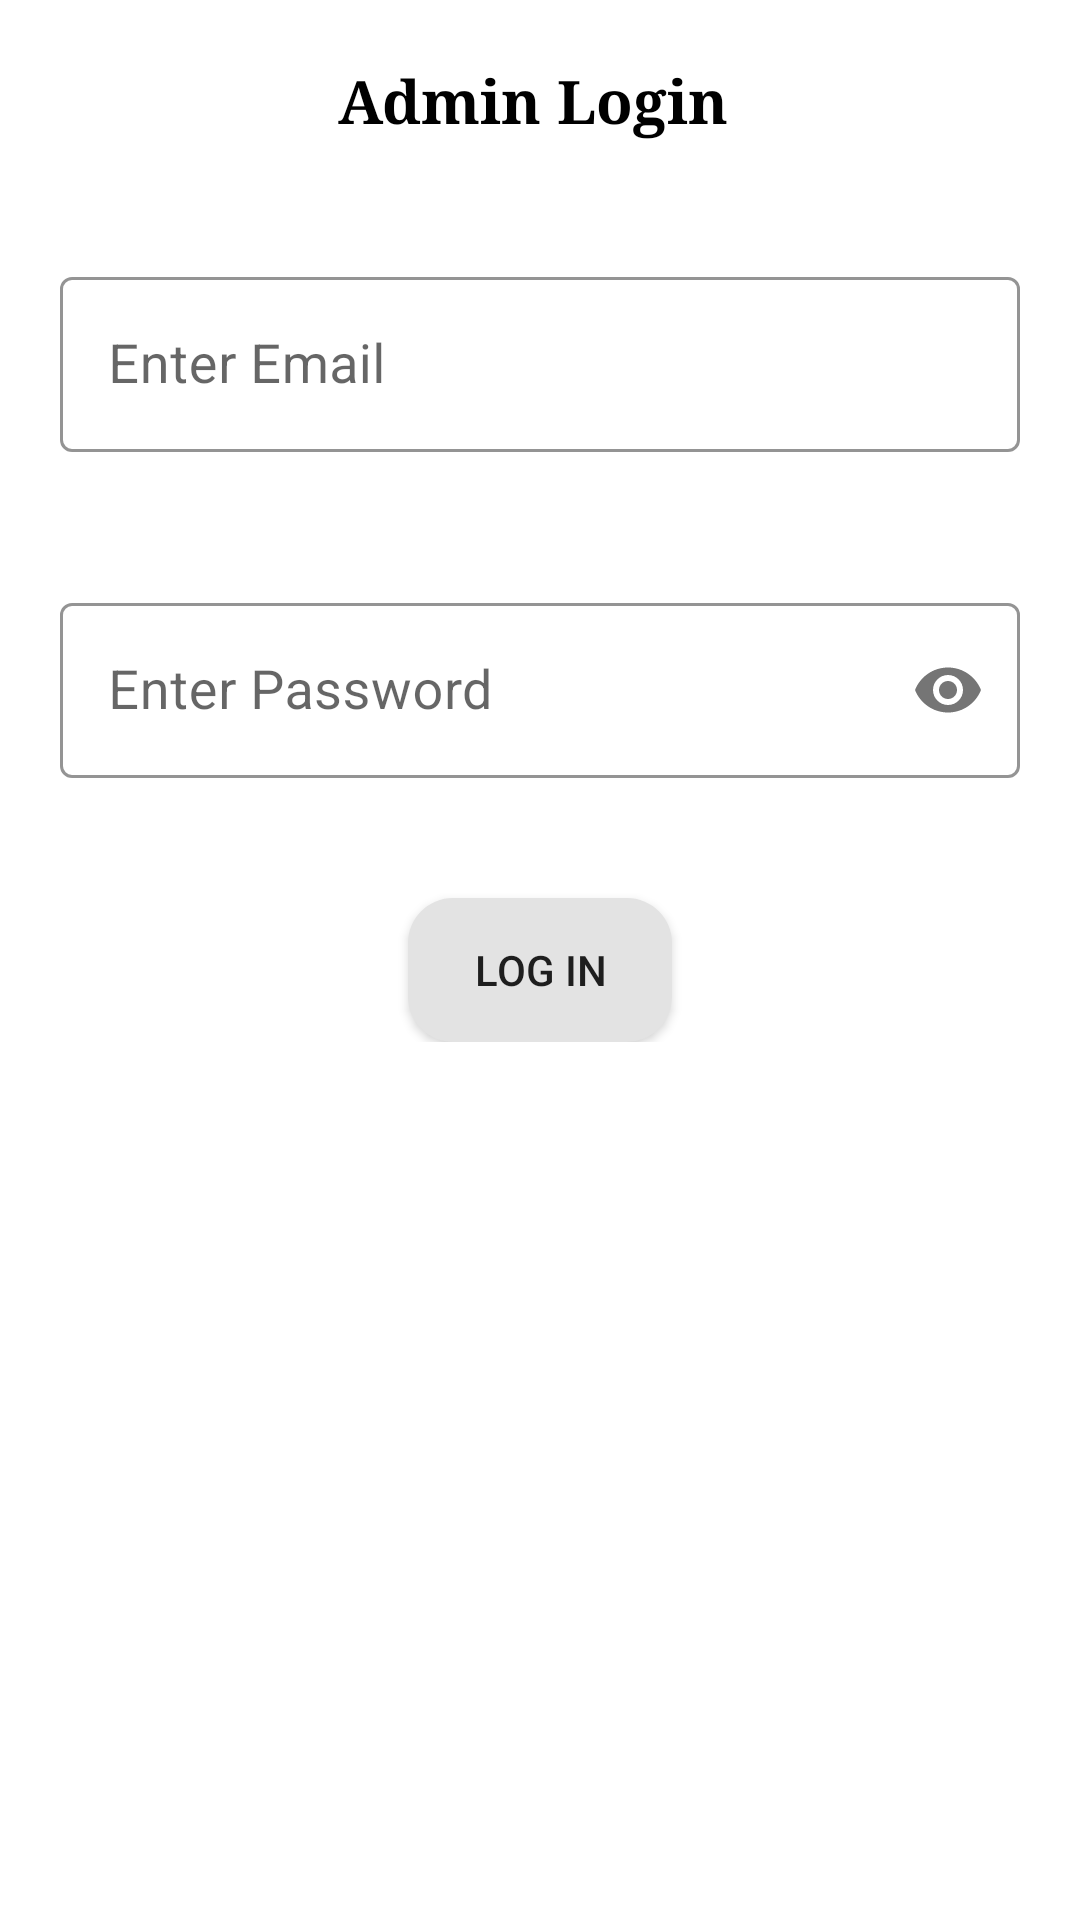

The Android layout XML behind this screen, and the referenced resources:
<!-- AndroidManifest.xml: application theme Theme.AdminShoppingApplication -->
<!-- res/layout/fragment_admin.xml -->
<?xml version="1.0" encoding="utf-8"?>
<FrameLayout xmlns:android="http://schemas.android.com/apk/res/android"
    xmlns:app="http://schemas.android.com/apk/res-auto"
    xmlns:tools="http://schemas.android.com/tools"
    android:layout_width="match_parent"
    android:layout_height="match_parent"
    tools:context=".bothFragment.adminFragment">

    <RelativeLayout
        android:id="@+id/rv1"
        android:layout_width="match_parent"
        android:layout_height="wrap_content"
        android:layout_marginTop="20dp">


        <TextView
            android:id="@+id/titileTxt"
            android:layout_width="match_parent"
            android:layout_height="wrap_content"
            android:layout_centerHorizontal="true"
            android:fontFamily="serif"
            android:gravity="center"
            android:text="Admin Login "
            android:textColor="@color/black"
            android:textSize="20dp"
            android:textStyle="bold" />

        <com.google.android.material.textfield.TextInputLayout
            android:id="@+id/emailEdt"
            style="@style/Widget.MaterialComponents.TextInputLayout.OutlinedBox"
            android:layout_width="match_parent"
            android:layout_height="wrap_content"
            android:layout_below="@id/titileTxt"
            android:layout_marginTop="20dp"
            android:hint="Enter Email"
            android:padding="20dp"
            app:boxStrokeColor="#3F51B5"
            app:hintTextColor="#3F51B5">

            <com.google.android.material.textfield.TextInputEditText
                android:id="@+id/EnteremailEdt"
                android:layout_width="match_parent"
                android:layout_height="wrap_content"
                android:cursorVisible="true"

                android:textColor="@color/black"
                android:textCursorDrawable="?attr/colorControlActivated"
                android:textSize="18dp" />

        </com.google.android.material.textfield.TextInputLayout>

        <com.google.android.material.textfield.TextInputLayout
            android:id="@+id/passwordEdt"
            style="@style/Widget.MaterialComponents.TextInputLayout.OutlinedBox"
            android:layout_width="match_parent"
            android:layout_height="wrap_content"
            android:layout_below="@id/emailEdt"
            android:layout_marginTop="5dp"
            app:passwordToggleEnabled="true"
            android:padding="20dp"
            app:boxStrokeErrorColor="@color/add"
            app:boxStrokeColor="#3F51B5"
            app:hintTextColor="#3F51B5">

            <com.google.android.material.textfield.TextInputEditText
                android:id="@+id/EnterpasswordEdt"
                android:layout_width="match_parent"
                android:layout_height="wrap_content"
                android:cursorVisible="true"
                android:textColor="@color/black"
                android:textCursorDrawable="?attr/colorControlActivated"
                android:hint="Enter Password"
                android:inputType="textPassword"
                android:textSize="18dp" />

        </com.google.android.material.textfield.TextInputLayout>

        <Button
            android:id="@+id/logInBtn"
            android:layout_width="wrap_content"
            android:layout_height="wrap_content"
            android:layout_below="@id/passwordEdt"
            android:layout_centerHorizontal="true"
            android:layout_marginTop="20dp"
            android:foreground="?android:attr/selectableItemBackground"
            android:clickable="true"
            android:background="@drawable/back_select"
            android:backgroundTintMode="screen"
            android:text="Log IN" />

    </RelativeLayout>


</FrameLayout>
<!-- resources referenced by this layout -->
<resources>
  <color name="add">#A61E1E</color>
  <color name="black">#FF000000</color>
  <!-- drawable back_select (drawable) -->
  <?xml version="1.0" encoding="utf-8"?>
  <shape xmlns:android="http://schemas.android.com/apk/res/android"
      android:shape="rectangle">
      <solid android:color="#E3E3E3" />
      <corners android:radius="15dp" />
  
  </shape>
  <style name="Theme.AdminShoppingApplication" parent="Theme.MaterialComponents.DayNight.NoActionBar">
          
          <item name="colorPrimary">@color/purple_500</item>
          <item name="colorPrimaryVariant">@color/purple_700</item>
          <item name="colorOnPrimary">@color/white</item>
          
          <item name="colorSecondary">@color/teal_200</item>
          <item name="colorSecondaryVariant">@color/teal_700</item>
          <item name="colorOnSecondary">@color/black</item>
  
  
  
          
          <item name="android:statusBarColor" tools:targetApi="l">?attr/colorPrimaryVariant</item>
          
  
      </style>
  <color name="purple_500">#FF6200EE</color>
  <color name="purple_700">#FF3700B3</color>
  <color name="white">#FFFFFFFF</color>
  <color name="teal_200">#FF03DAC5</color>
  <color name="teal_700">#FF018786</color>
</resources>
